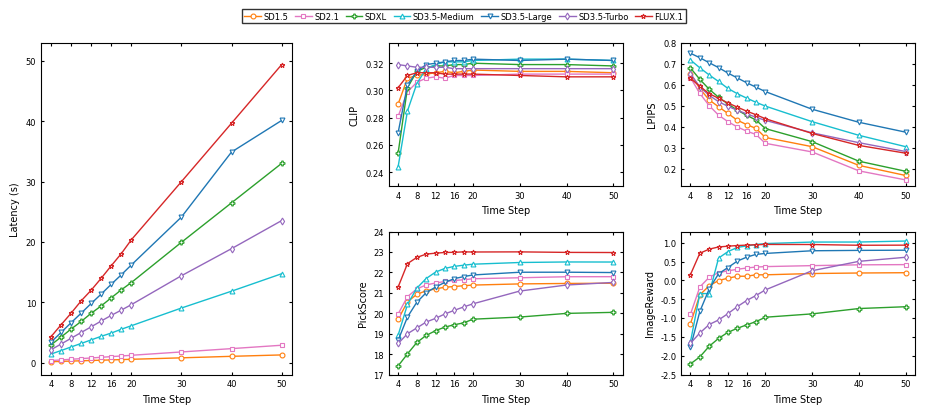

Generate this figure with matplotlib:
import matplotlib.pyplot as plt
import matplotlib.gridspec as gridspec

# 폰트 및 글로벌 스타일 설정
plt.rcParams["font.family"] = "Times New Roman"
plt.rcParams["axes.linewidth"] = 0.8

# ==========================================================
# 1. Data & Style Definitions
# ==========================================================

steps = [4, 6, 8, 10, 12, 14, 16, 18, 20, 30, 40, 50]

ordered_models = [
    "SD1.5", "SD2.1", "SDXL", "SD3.5-Medium", "SD3.5-Large", "SD3.5-Turbo", "FLUX.1"
]

styles = {
    'SD1.5':        {'color': '#ff7f0e', 'marker': 'o'},
    'SD2.1':        {'color': '#e377c2', 'marker': 's'},
    'SD3.5-Medium': {'color': '#17becf', 'marker': '^'},
    'SD3.5-Turbo':  {'color': '#9467bd', 'marker': 'd'},
    'SDXL':         {'color': '#2ca02c', 'marker': 'P'},
    'SD3.5-Large':  {'color': '#1f77b4', 'marker': 'v'},
    'FLUX.1':       {'color': '#d62728', 'marker': '*'}
}

# --- Latency (s) ---
latency_data = {
    'SD1.5':        [0.130, 0.188, 0.237, 0.286, 0.336, 0.385, 0.434, 0.486, 0.534, 0.776, 1.026, 1.259],
    'SD2.1':        [0.328, 0.429, 0.538, 0.643, 0.755, 0.866, 0.978, 1.081, 1.198, 1.751, 2.304, 2.864],
    'SDXL':         [2.926, 4.219, 5.550, 6.802, 8.159, 9.381, 10.719, 12.042, 13.245, 19.921, 26.468, 33.007],
    'SD3.5-Medium': [1.409, 1.982, 2.579, 3.160, 3.747, 4.345, 4.879, 5.514, 6.090, 9.030, 11.822, 14.716],
    'SD3.5-Large':  [3.389, 4.984, 6.599, 8.177, 9.788, 11.343, 12.963, 14.532, 16.158, 24.106, 34.888, 40.123],
    'SD3.5-Turbo':  [2.125, 3.065, 4.021, 4.974, 5.913, 6.877, 7.811, 8.679, 9.582, 14.381, 18.871, 23.524],
    'FLUX.1':       [4.291, 6.256, 8.181, 10.216, 11.986, 13.965, 16.031, 18.036, 20.327, 29.972, 39.663, 49.375]
}

# --- CLIP ---
clip_data = {
    'SD1.5':        [0.290, 0.309, 0.311, 0.312, 0.313, 0.314, 0.313, 0.314, 0.315, 0.314, 0.314, 0.313],
    'SD2.1':        [0.281, 0.299, 0.306, 0.309, 0.310, 0.309, 0.311, 0.311, 0.311, 0.312, 0.312, 0.312],
    'SDXL':         [0.254, 0.302, 0.314, 0.317, 0.318, 0.318, 0.319, 0.319, 0.320, 0.319, 0.319, 0.318],
    'SD3.5-Medium': [0.244, 0.285, 0.305, 0.316, 0.319, 0.321, 0.321, 0.321, 0.322, 0.323, 0.323, 0.322],
    'SD3.5-Large':  [0.269, 0.304, 0.314, 0.319, 0.320, 0.321, 0.322, 0.322, 0.323, 0.322, 0.323, 0.322],
    'SD3.5-Turbo':  [0.319, 0.318, 0.317, 0.317, 0.317, 0.317, 0.316, 0.316, 0.316, 0.316, 0.316, 0.316],
    'FLUX.1':       [0.302, 0.311, 0.313, 0.313, 0.313, 0.312, 0.312, 0.312, 0.312, 0.311, 0.310, 0.310]
}

# --- LPIPS ---
lpips_data = {
    'SD1.5':        [0.653, 0.582, 0.528, 0.496, 0.464, 0.432, 0.411, 0.393, 0.350, 0.306, 0.217, 0.169],
    'SD2.1':        [0.634, 0.559, 0.501, 0.456, 0.425, 0.400, 0.380, 0.364, 0.322, 0.281, 0.191, 0.148],
    'SDXL':         [0.680, 0.626, 0.579, 0.541, 0.509, 0.480, 0.455, 0.433, 0.392, 0.330, 0.237, 0.189],
    'SD3.5-Medium': [0.718, 0.681, 0.647, 0.616, 0.583, 0.558, 0.537, 0.517, 0.499, 0.425, 0.360, 0.306],
    'SD3.5-Large':  [0.750, 0.729, 0.705, 0.682, 0.656, 0.633, 0.610, 0.589, 0.568, 0.484, 0.422, 0.375],
    'SD3.5-Turbo':  [0.653, 0.590, 0.550, 0.520, 0.498, 0.479, 0.462, 0.446, 0.431, 0.372, 0.325, 0.283],
    'FLUX.1':       [0.631, 0.593, 0.558, 0.536, 0.514, 0.494, 0.475, 0.458, 0.439, 0.369, 0.312, 0.275]
}

# --- PickScore ---
pickscore_data = {
    'SD1.5':        [19.699, 20.562, 20.927, 21.104, 21.195, 21.276, 21.310, 21.349, 21.381, 21.438, 21.460, 21.472],
    'SD2.1':        [19.965, 20.813, 21.193, 21.389, 21.481, 21.557, 21.605, 21.639, 21.691, 21.739, 21.789, 21.792],
    'SDXL':         [17.424, 18.011, 18.572, 18.917, 19.149, 19.324, 19.440, 19.530, 19.711, 19.816, 19.995, 20.046],
    'SD3.5-Medium': [18.926, 20.433, 21.231, 21.702, 22.016, 22.196, 22.296, 22.354, 22.403, 22.486, 22.512, 22.509],
    'SD3.5-Large':  [18.675, 19.819, 20.542, 21.007, 21.283, 21.515, 21.694, 21.795, 21.876, 22.009, 22.011, 21.994],
    'SD3.5-Turbo':  [18.522, 18.998, 19.284, 19.572, 19.752, 19.967, 20.145, 20.309, 20.464, 21.088, 21.384, 21.510],
    'FLUX.1':       [21.283, 22.431, 22.735, 22.896, 22.943, 22.977, 22.984, 23.007, 23.000, 23.006, 22.981, 22.974]
}

# --- ImageReward ---
imagereward_data = {
    'SD1.5':        [-1.146, -0.381, -0.141, -0.001, 0.061, 0.112, 0.114, 0.151, 0.151, 0.185, 0.199, 0.207],
    'SD2.1':        [-0.894, -0.171,  0.085,  0.209, 0.257, 0.297, 0.332, 0.357, 0.369, 0.395, 0.416, 0.422],
    'SDXL':         [-2.215, -2.030, -1.747, -1.539,-1.377,-1.271,-1.179,-1.093,-0.976,-0.887,-0.745,-0.697],
    'SD3.5-Medium': [-1.627, -0.348, -0.348,  0.595, 0.767, 0.879, 0.919, 0.955, 0.981, 1.021, 1.022, 1.048],
    'SD3.5-Large':  [-1.771, -0.821, -0.225,  0.179, 0.344, 0.515, 0.619, 0.694, 0.719, 0.790, 0.800, 0.805],
    'SD3.5-Turbo':  [-1.667, -1.394, -1.170, -1.049,-0.881,-0.695,-0.532,-0.399,-0.250, 0.260, 0.509, 0.617],
    'FLUX.1':       [ 0.159,  0.725,  0.833,  0.891, 0.911, 0.929, 0.940, 0.950, 0.958, 0.956, 0.936, 0.939]
}

# ==========================================================
# 2. Grid Layout Setup
# ==========================================================

fig = plt.figure(figsize=(9.5, 4.2))

# Outer GridSpec: [Left (Latency), Right (2x2 Metrics)]
gs_outer = gridspec.GridSpec(1, 2, width_ratios=[1.0, 2.1], wspace=0.25)

ax_lat = fig.add_subplot(gs_outer[0])

# Inner GridSpec for right side (2x2 layout)
gs_right = gridspec.GridSpecFromSubplotSpec(2, 2, subplot_spec=gs_outer[1], wspace=0.25, hspace=0.32)

ax_clip  = fig.add_subplot(gs_right[0, 0])
ax_lpips = fig.add_subplot(gs_right[0, 1])
ax_pick  = fig.add_subplot(gs_right[1, 0])
ax_img   = fig.add_subplot(gs_right[1, 1])

subplots = [
    (ax_lat, latency_data, "Latency (s)", (-2, 53)),
    (ax_clip, clip_data, "CLIP", (0.23, 0.335)),
    (ax_lpips, lpips_data, "LPIPS", (0.12, 0.8)),
    (ax_pick, pickscore_data, "PickScore", (17, 24)),
    (ax_img, imagereward_data, "ImageReward", (-2.5, 1.3))
]

x_ticks = [4, 8, 12, 16, 20, 30, 40, 50]

# ==========================================================
# 3. Drawing Subplots
# ==========================================================

for ax, data_dict, ylabel, ylim in subplots:
    for model in ordered_models:
        ax.plot(
            steps, data_dict[model],
            color=styles[model]['color'],
            marker=styles[model]['marker'],
            markersize=3.5,
            linewidth=1.0,
            markerfacecolor='white',
            markeredgewidth=0.8,
            label=model
        )
    
    # [수정] 라벨 폰트 크기 7
    ax.set_xlabel("Time Step", fontsize=7)
    ax.set_ylabel(ylabel, fontsize=7)
    
    ax.set_xticks(x_ticks)
    ax.set_xlim(2, 52)
    ax.set_ylim(ylim)
    
    # [수정] Tick 숫자 폰트 크기 6
    ax.tick_params(direction="in", which="both", labelsize=6, length=2.5, top=True, right=True)
    ax.grid(False)

# ==========================================================
# 4. Top Legend
# ==========================================================

handles, labels = ax_lat.get_legend_handles_labels()
fig.legend(
    handles, labels,
    loc="upper center",
    bbox_to_anchor=(0.505, 0.98),
    ncol=7,
    fontsize=6,  # [수정] 범례 폰트 크기 6
    frameon=True,
    edgecolor="black",
    fancybox=False,
    handletextpad=0.3,
    columnspacing=0.8,
    borderpad=0.3
)

plt.subplots_adjust(top=0.89, bottom=0.10, left=0.06, right=0.98)

# 저장
plt.savefig("figure_all.pdf", bbox_inches="tight")
plt.savefig("figure_all.png", dpi=300, bbox_inches="tight")
print("저장 완료: figure_font_fixed.pdf / .png")
